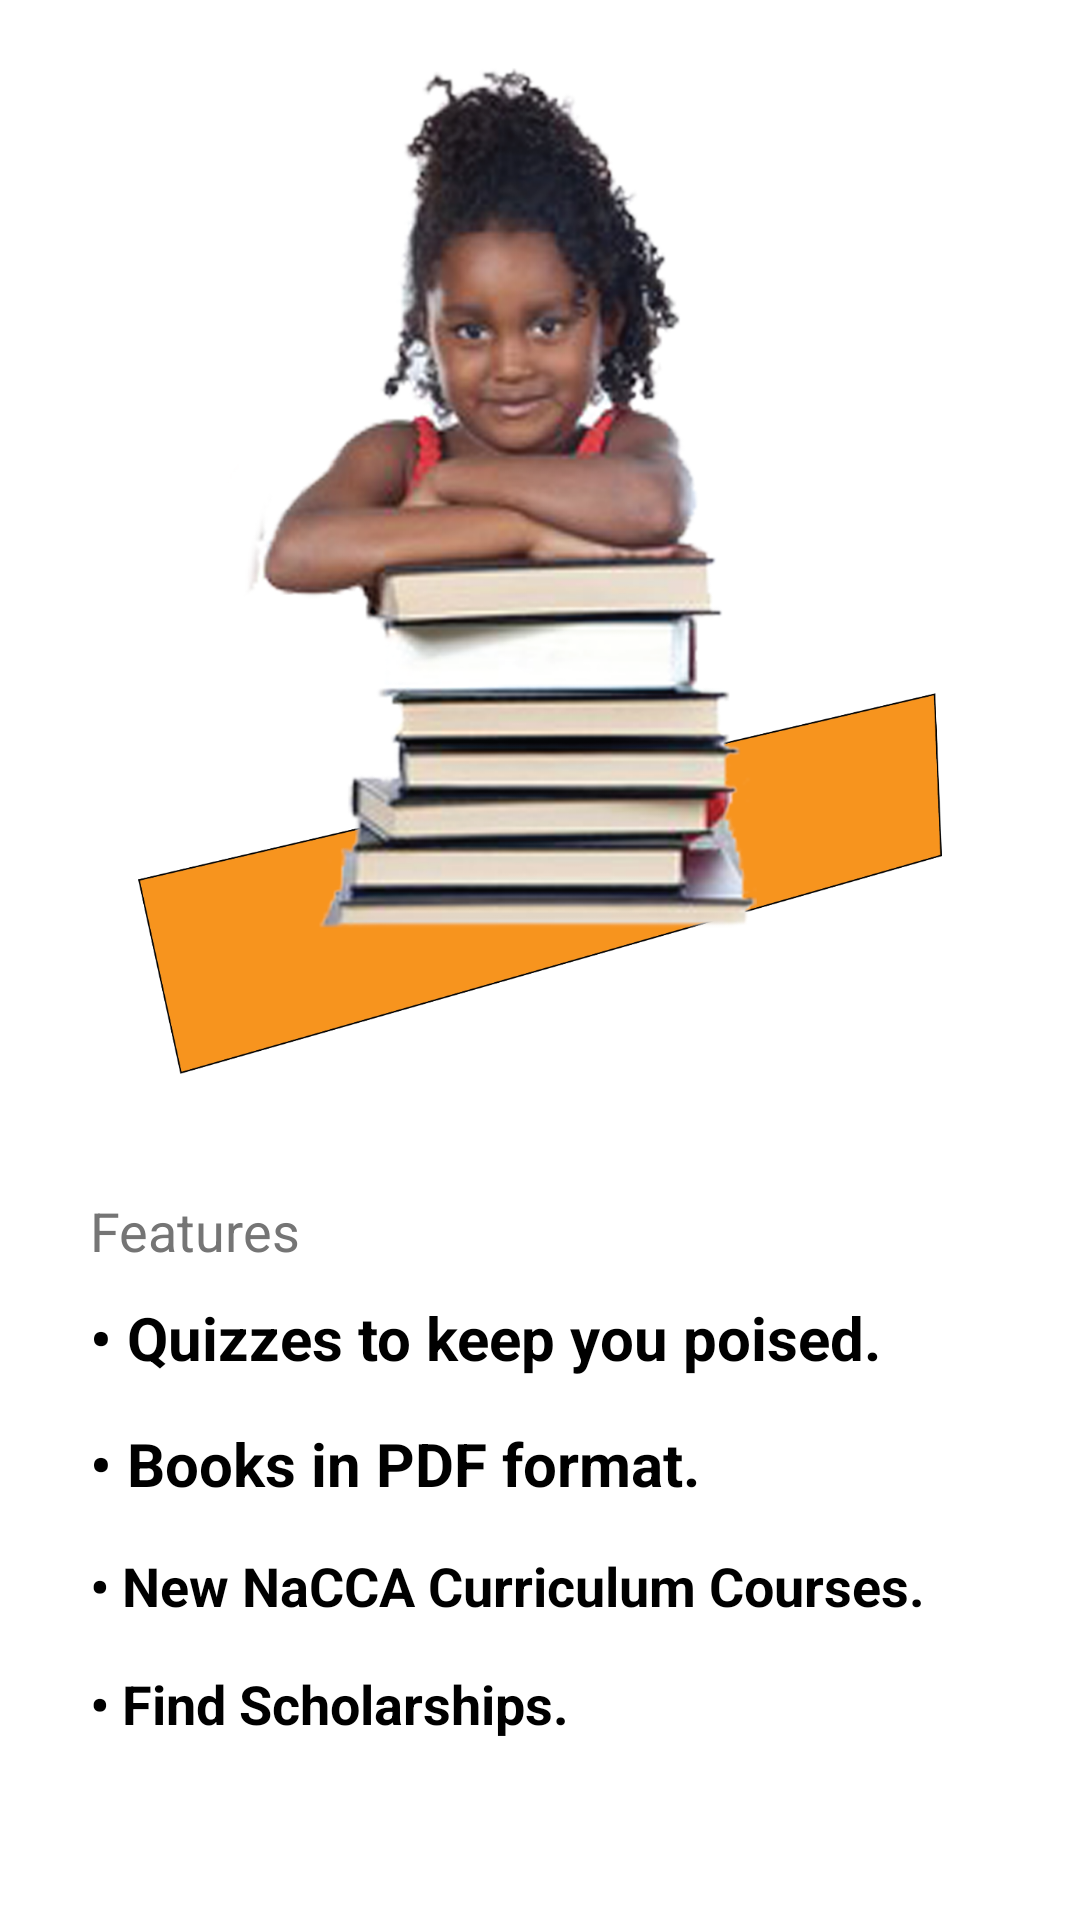

Android layout source for this screen:
<!-- AndroidManifest.xml: application theme Theme.Sharks -->
<!-- res/layout/fragment_features.xml -->
<?xml version="1.0" encoding="utf-8"?>
<androidx.constraintlayout.widget.ConstraintLayout xmlns:android="http://schemas.android.com/apk/res/android"
    xmlns:app="http://schemas.android.com/apk/res-auto"
    xmlns:tools="http://schemas.android.com/tools"
    android:layout_width="match_parent"
    android:layout_height="match_parent"
    android:padding="10dp"
    tools:context=".ui.start.FeatureFragment">

    <ImageView
        android:id="@+id/image"
        android:layout_width="match_parent"
        android:layout_height="0dp"
        android:layout_marginBottom="30dp"
        android:src="@mipmap/girl"
        app:layout_constraintBottom_toTopOf="@id/layout"
        app:layout_constraintTop_toTopOf="parent" />

    <LinearLayout
        android:id="@+id/layout"
        android:layout_width="0dp"
        android:layout_height="wrap_content"
        android:layout_margin="10dp"
        android:orientation="vertical"
        app:layout_constraintBottom_toBottomOf="parent"
        app:layout_constraintEnd_toEndOf="parent"
        app:layout_constraintStart_toStartOf="parent">

        <TextView
            android:id="@+id/get_started"
            android:layout_width="wrap_content"
            android:layout_height="wrap_content"
            android:layout_margin="10dp"
            android:text="@string/features"
            android:textColor="@color/gray_600"
            android:textSize="18sp"
            app:layout_constraintBottom_toTopOf="@id/ft1"
            app:layout_constraintEnd_toEndOf="parent"
            app:layout_constraintStart_toStartOf="parent" />

        <TextView
            android:id="@+id/ft1"
            android:layout_width="wrap_content"
            android:layout_height="wrap_content"
            android:layout_marginStart="10dp"
            android:layout_marginEnd="10dp"
            android:layout_marginBottom="15dp"
            android:text="@string/ft1"
            android:textColor="@color/black"
            android:textSize="20sp"
            android:textStyle="bold"
            app:layout_constraintBottom_toTopOf="@id/ft1"
            app:layout_constraintEnd_toEndOf="parent"
            app:layout_constraintStart_toStartOf="parent" />

        
        
        
        
        
        
        
        
        
        
        
        
        
        

        <TextView
            android:id="@+id/ft5"
            android:layout_width="wrap_content"
            android:layout_height="wrap_content"
            android:layout_marginStart="10dp"
            android:layout_marginEnd="10dp"
            android:layout_marginBottom="15dp"
            android:text="@string/ft5"
            android:textColor="@color/black"
            android:textSize="20sp"
            android:textStyle="bold"
            app:layout_constraintEnd_toEndOf="parent"
            app:layout_constraintStart_toStartOf="parent"
            app:layout_constraintTop_toBottomOf="@id/ft1" />

        <TextView
            android:id="@+id/ft3"
            android:layout_width="wrap_content"
            android:layout_height="wrap_content"
            android:layout_marginStart="10dp"
            android:layout_marginEnd="10dp"
            android:layout_marginBottom="15dp"
            android:text="@string/ft3"
            android:textColor="@color/black"
            android:textSize="18sp"
            android:textStyle="bold"
            app:layout_constraintEnd_toEndOf="parent"
            app:layout_constraintStart_toStartOf="parent"
            app:layout_constraintTop_toBottomOf="@id/ft1" />

        <TextView
            android:id="@+id/ft4"
            android:layout_width="wrap_content"
            android:layout_height="wrap_content"
            android:layout_marginStart="10dp"
            android:layout_marginEnd="10dp"
            android:layout_marginBottom="40dp"
            android:text="@string/find_scholarships"
            android:textColor="@color/black"
            android:textSize="18sp"
            android:textStyle="bold"
            app:layout_constraintEnd_toEndOf="parent"
            app:layout_constraintStart_toStartOf="parent"
            app:layout_constraintTop_toBottomOf="@id/ft1" />
    </LinearLayout>

</androidx.constraintlayout.widget.ConstraintLayout>
<!-- resources referenced by this layout -->
<resources>
  <color name="black">#FF000000</color>
  <color name="gray_600">#FF757575</color>
  <!-- mipmap girl: png bitmap (mipmap-hdpi, 260573 bytes) -->
  <string name="features">Features</string>
  <string name="find_scholarships">• Find Scholarships.</string>
  <string name="ft1">• Quizzes to keep you poised.</string>
  <string name="ft3">• New NaCCA Curriculum Courses.</string>
  <string name="ft5">• Books in PDF format.</string>
  <style name="Theme.Sharks" parent="Theme.MaterialComponents.DayNight.DarkActionBar">
          
          <item name="colorPrimary">@color/white</item>
          <item name="colorPrimaryVariant">@color/blue_700</item>
          <item name="colorOnPrimary">@color/dark_700</item>
          
          <item name="colorSecondary">@color/orange_800</item>
          <item name="colorSecondaryVariant">@color/orange_600</item>
          <item name="colorOnSecondary">@color/white</item>
  
          
          <item name="android:statusBarColor" tools:targetApi="l">?attr/colorPrimaryVariant</item>
          
          <item name="windowActionBar">false</item>
          <item name="windowNoTitle">true</item>
      </style>
  <color name="white">#FFFFFFFF</color>
  <color name="blue_700">#2273ff</color>
  <color name="dark_700">#3A4563</color>
  <color name="orange_800">#ffae22</color>
  <color name="orange_600">#ffde33</color>
</resources>
